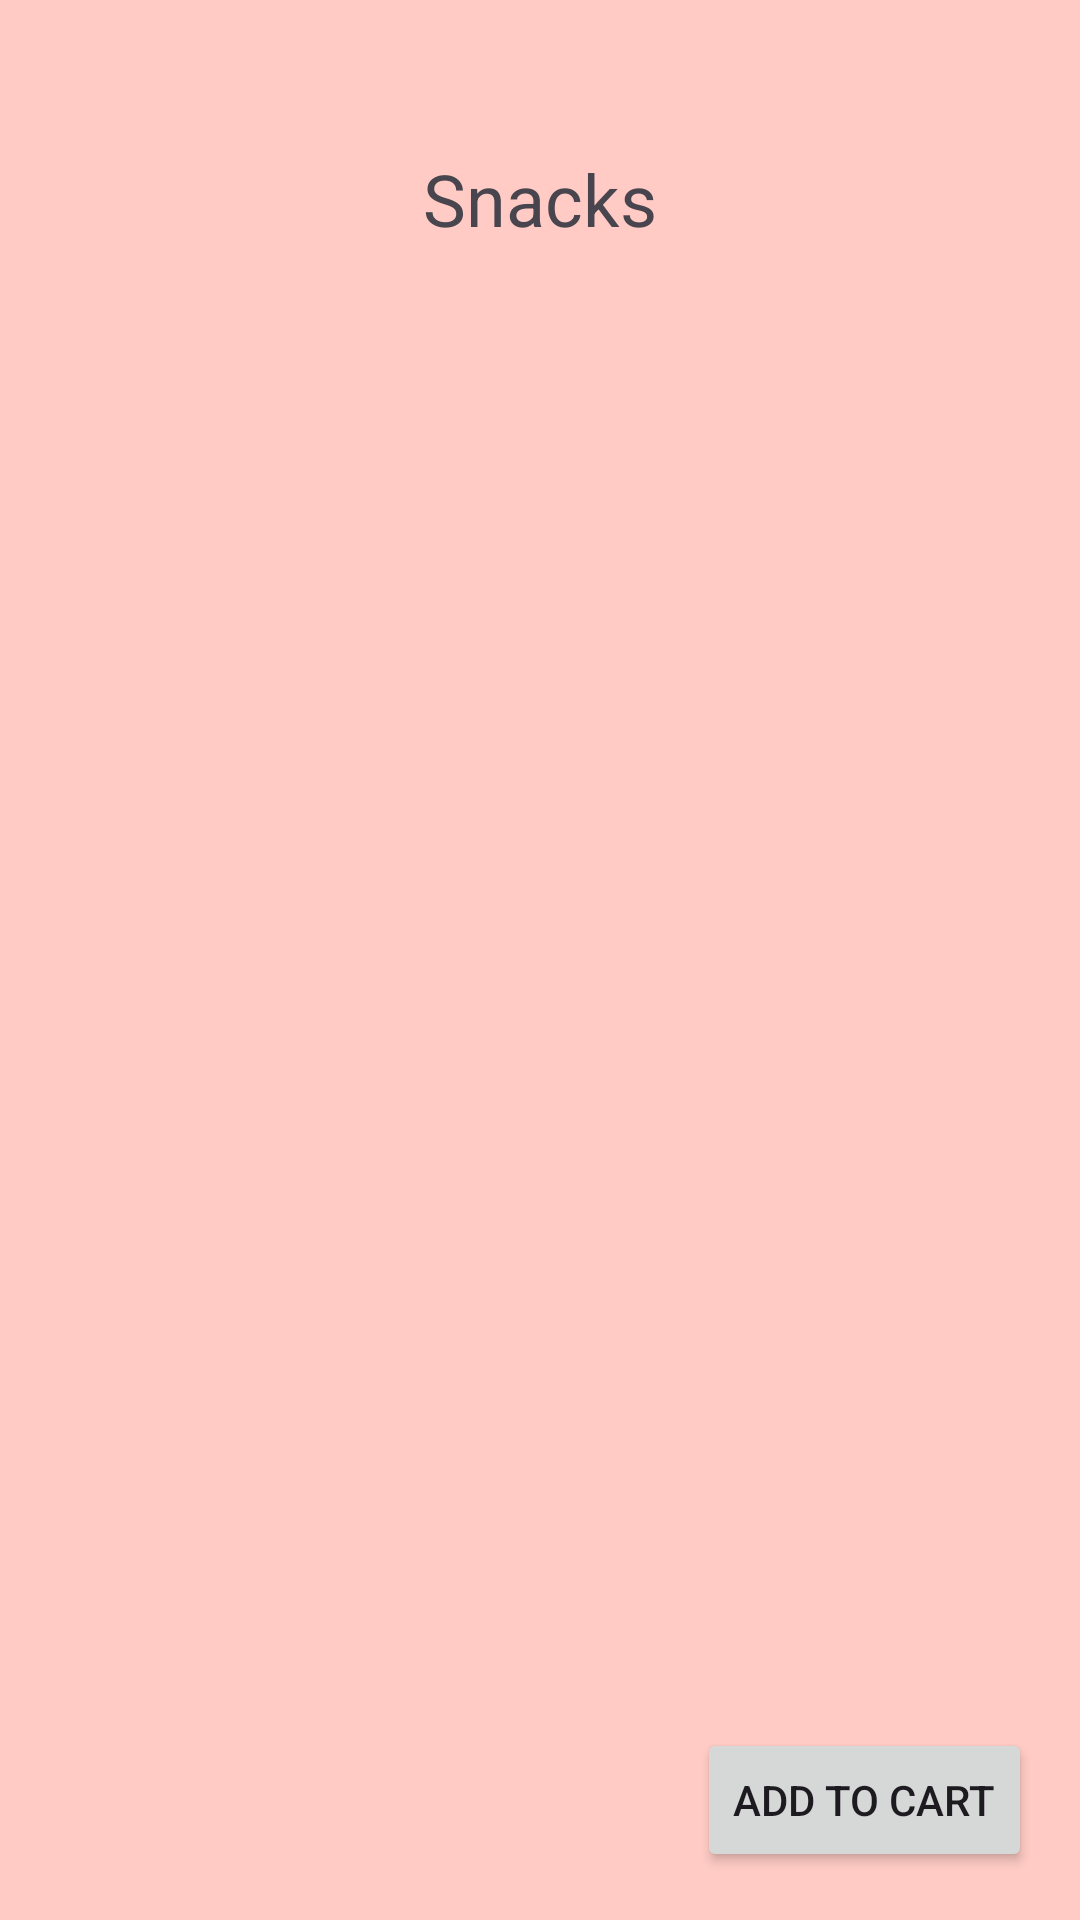

Layout XML and referenced resources for this Android screen:
<!-- AndroidManifest.xml: application theme Theme.Order_App -->
<!-- res/layout/fragment_snack.xml -->
<?xml version="1.0" encoding="utf-8"?>
<androidx.constraintlayout.widget.ConstraintLayout xmlns:android="http://schemas.android.com/apk/res/android"
    xmlns:tools="http://schemas.android.com/tools"
    android:layout_width="match_parent"
    android:layout_height="match_parent"
    xmlns:app="http://schemas.android.com/apk/res-auto"
    android:background="#FFCBC4"
    tools:context=".view.BeverageFragment">

    
    <TextView
        android:id="@+id/snacktxt"
        android:layout_width="wrap_content"
        android:layout_height="wrap_content"
        android:text="@string/snacks"
        android:textSize="24sp"
        app:layout_constraintTop_toTopOf="parent"
        android:layout_marginTop="50dp"
        app:layout_constraintStart_toStartOf="parent"
        android:layout_marginStart="32dp"
        app:layout_constraintEnd_toEndOf="parent"
        android:layout_marginEnd="32dp"/>

    <androidx.recyclerview.widget.RecyclerView
        android:id="@+id/sna_items"
        android:layout_width="wrap_content"
        android:layout_height="wrap_content"
        android:layout_marginTop="50dp"
        tools:itemCount="3"
        app:layout_constraintTop_toBottomOf="@id/snacktxt"
        app:layout_constraintStart_toStartOf="parent"
        app:layout_constraintEnd_toEndOf="parent"/>

    <Button
        android:id="@+id/addtocart_sna"
        android:layout_width="wrap_content"
        android:layout_height="wrap_content"
        android:text="@string/add_to_cart"
        app:layout_constraintBottom_toBottomOf="parent"
        android:layout_marginBottom="16dp"
        app:layout_constraintEnd_toEndOf="parent"
        android:layout_marginEnd="16dp"/>

</androidx.constraintlayout.widget.ConstraintLayout>
<!-- resources referenced by this layout -->
<resources>
  <string name="add_to_cart">Add To Cart</string>
  <string name="snacks">Snacks</string>
  <style name="Theme.Order_App" parent="Base.Theme.Order_App" />
  <style name="Base.Theme.Order_App" parent="Theme.Material3.DayNight.NoActionBar">
          
          
      </style>
</resources>
